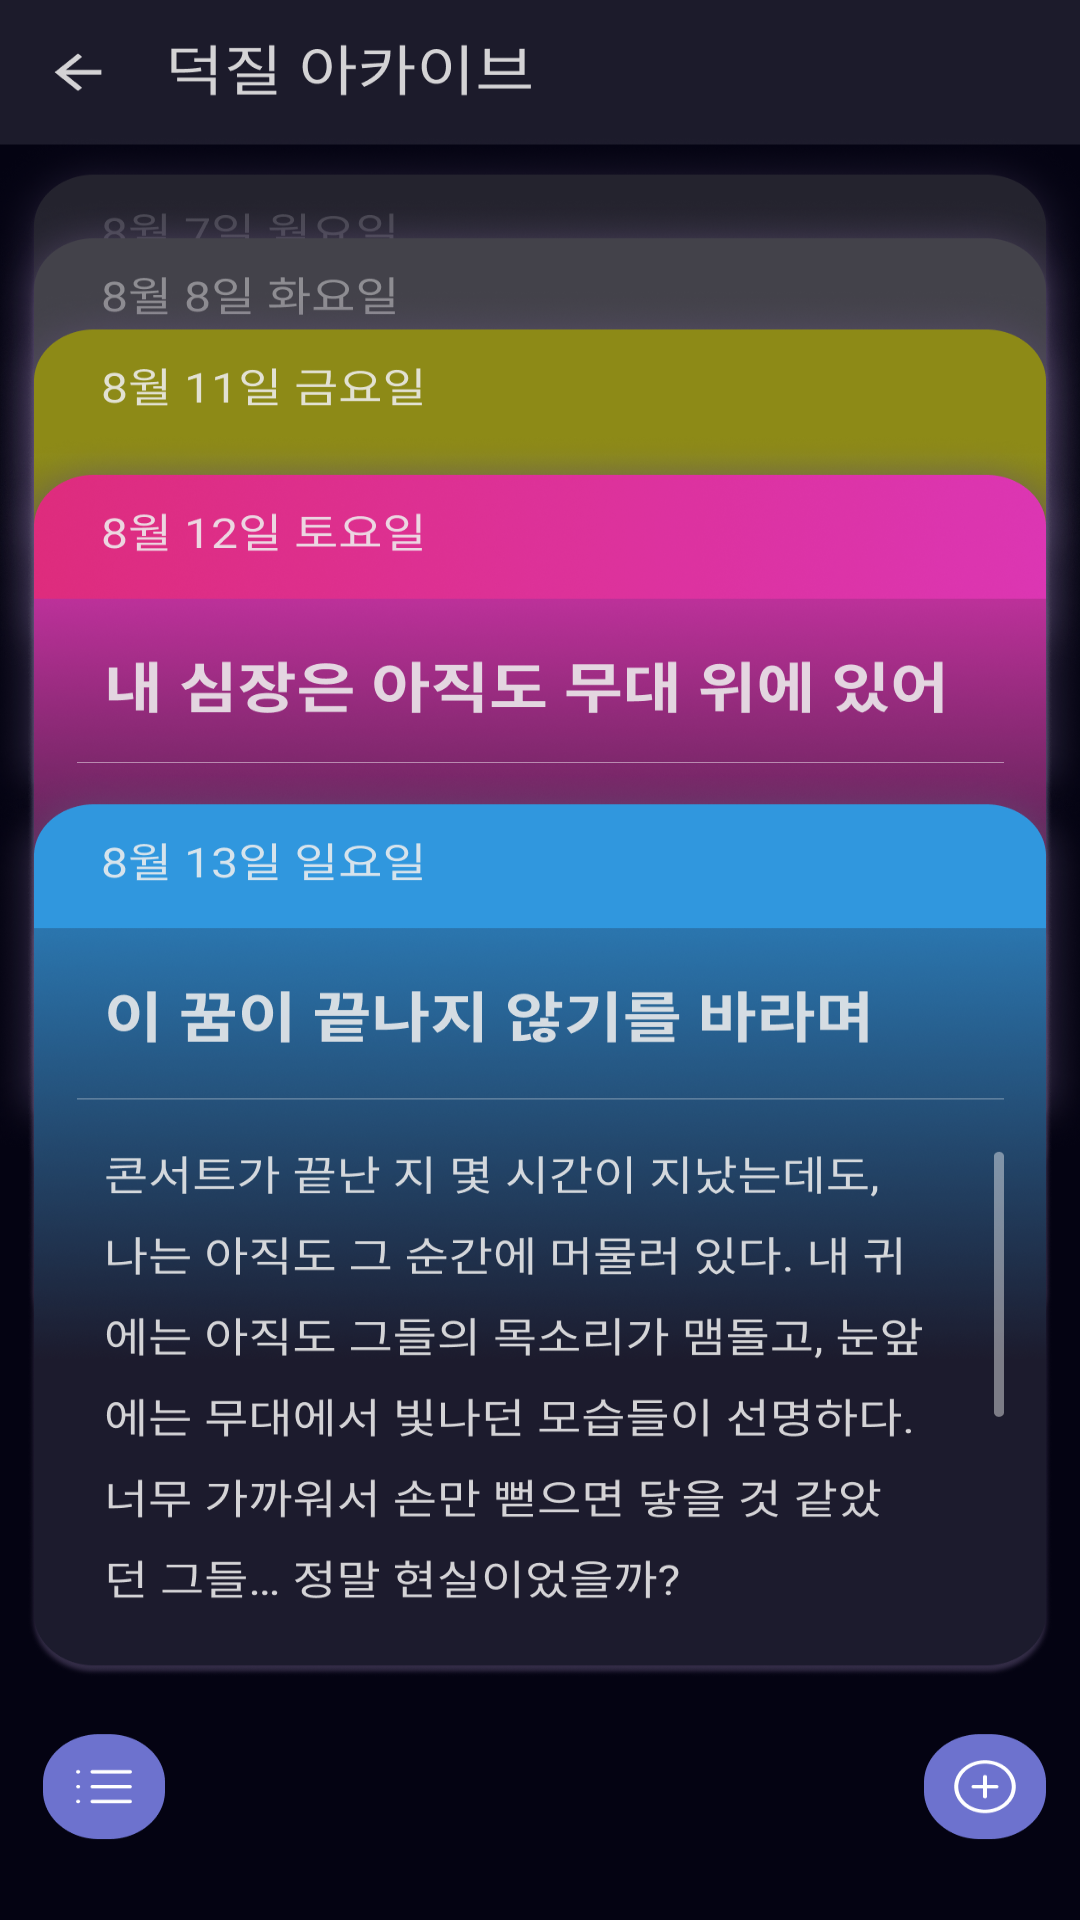

Android layout source for this screen:
<!-- AndroidManifest.xml: application theme Theme.TFIsland -->
<!-- res/layout/archive_page.xml -->
<?xml version="1.0" encoding="utf-8"?>
<androidx.constraintlayout.widget.ConstraintLayout xmlns:android="http://schemas.android.com/apk/res/android"
    android:layout_width="match_parent"
    android:layout_height="match_parent">

    <ImageView
        android:id="@+id/mission_image_view"
        android:layout_width="match_parent"
        android:layout_height="match_parent"
        android:scaleType="fitXY"
        android:src="@drawable/archive_img" />

</androidx.constraintlayout.widget.ConstraintLayout>
<!-- resources referenced by this layout -->
<resources>
  <!-- drawable archive_img: png bitmap (drawable, 598872 bytes) -->
  <style name="Theme.TFIsland" parent="Theme.AppCompat.Light.NoActionBar" />
</resources>
